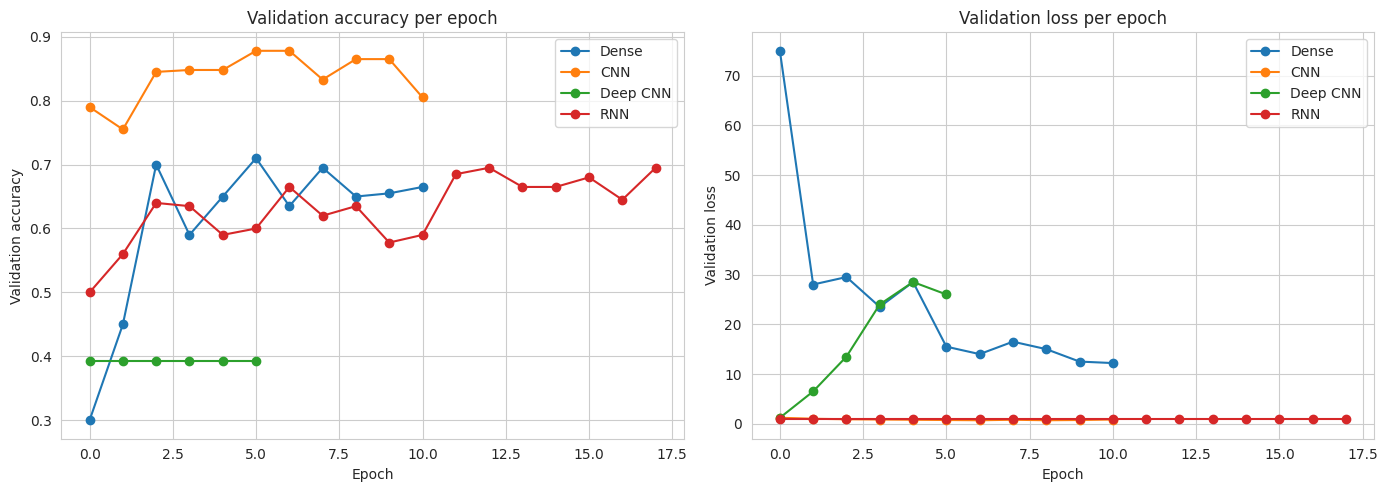

Generate this figure with matplotlib: (Note: this script raises an exception after producing the figure.)
import numpy as np
import pandas as pd
import matplotlib.pyplot as plt
import seaborn as sns

sns.set_style("whitegrid")
plt.rcParams["figure.dpi"] = 110


# Re-plot of validation accuracy / loss curves (values approximated from training logs)
# Replace these arrays with your saved history.history['val_accuracy'] / ['val_loss'] if re-running training

epochs_dense = list(range(11))
val_acc_dense = [0.30, 0.45, 0.70, 0.59, 0.65, 0.71, 0.635, 0.695, 0.65, 0.655, 0.665]
val_loss_dense = [75, 28, 29.5, 23.5, 28.5, 15.5, 14, 16.5, 15, 12.5, 12.2]

epochs_cnn = list(range(11))
val_acc_cnn = [0.79, 0.755, 0.845, 0.848, 0.848, 0.878, 0.878, 0.833, 0.865, 0.865, 0.805]
val_loss_cnn = [1.2, 1.0, 0.9, 0.85, 0.8, 0.75, 0.7, 0.8, 0.7, 0.75, 0.85]

epochs_deepcnn = list(range(6))
val_acc_deepcnn = [0.393, 0.393, 0.393, 0.393, 0.393, 0.393]
val_loss_deepcnn = [1.2, 6.5, 13.5, 24, 28.5, 26]

epochs_rnn = list(range(18))
val_acc_rnn = [0.50, 0.56, 0.64, 0.635, 0.59, 0.60, 0.665, 0.62, 0.635, 0.578,
               0.59, 0.685, 0.695, 0.665, 0.665, 0.68, 0.645, 0.695]
val_loss_rnn = [1.0]*18  # RNN loss stayed low/flat throughout, similar to CNN

fig, axes = plt.subplots(1, 2, figsize=(14, 5))

axes[0].plot(epochs_dense, val_acc_dense, marker='o', label='Dense')
axes[0].plot(epochs_cnn, val_acc_cnn, marker='o', label='CNN')
axes[0].plot(epochs_deepcnn, val_acc_deepcnn, marker='o', label='Deep CNN')
axes[0].plot(epochs_rnn, val_acc_rnn, marker='o', label='RNN')
axes[0].set_title("Validation accuracy per epoch")
axes[0].set_xlabel("Epoch")
axes[0].set_ylabel("Validation accuracy")
axes[0].legend()

axes[1].plot(epochs_dense, val_loss_dense, marker='o', label='Dense')
axes[1].plot(epochs_cnn, val_loss_cnn, marker='o', label='CNN')
axes[1].plot(epochs_deepcnn, val_loss_deepcnn, marker='o', label='Deep CNN')
axes[1].plot(epochs_rnn, val_loss_rnn, marker='o', label='RNN')
axes[1].set_title("Validation loss per epoch")
axes[1].set_xlabel("Epoch")
axes[1].set_ylabel("Validation loss")
axes[1].legend()

plt.tight_layout()
plt.show()


def build_report(data, index):
    df = pd.DataFrame(data, index=index,
                       columns=["precision", "recall", "f1-score", "support"])
    return df

def build_cm(matrix, labels):
    return pd.DataFrame(matrix, index=labels, columns=labels)

labels = ["Covid", "Normal", "Viral Pneumonia"]


# --- Dense (baseline) ---
dense_report = build_report(
    [[0.77, 0.88, 0.82, 26],
     [0.64, 0.70, 0.67, 20],
     [0.71, 0.50, 0.59, 20]],
    labels
)
dense_report.loc["accuracy"] = ["", "", 0.71, 66]
dense_report.loc["macro avg"] = [0.71, 0.69, 0.69, 66]
dense_report.loc["weighted avg"] = [0.71, 0.71, 0.70, 66]
print("Dense (baseline) — per-class report")
display(dense_report)

dense_cm = build_cm([[23, 3, 0],
                      [2, 14, 4],
                      [5, 5, 10]], labels)
print("\nDense (baseline) — confusion matrix")
display(dense_cm)


# --- CNN ---
cnn_report = build_report(
    [[0.96, 1.00, 0.98, 26],
     [0.80, 0.80, 0.80, 20],
     [0.84, 0.80, 0.82, 20]],
    labels
)
cnn_report.loc["accuracy"] = ["", "", 0.88, 66]
cnn_report.loc["macro avg"] = [0.87, 0.87, 0.87, 66]
cnn_report.loc["weighted avg"] = [0.88, 0.88, 0.88, 66]
print("CNN — per-class report")
display(cnn_report)

cnn_cm = build_cm([[26, 0, 0],
                    [1, 16, 3],
                    [0, 4, 16]], labels)
print("\nCNN — confusion matrix")
display(cnn_cm)


# --- Deep CNN (regularized) ---
deepcnn_report = build_report(
    [[0.39, 1.00, 0.57, 26],
     [0.00, 0.00, 0.00, 20],
     [0.00, 0.00, 0.00, 20]],
    labels
)
deepcnn_report.loc["accuracy"] = ["", "", 0.39, 66]
deepcnn_report.loc["macro avg"] = [0.13, 0.33, 0.19, 66]
deepcnn_report.loc["weighted avg"] = [0.16, 0.39, 0.22, 66]
print("Deep CNN (regularized) — per-class report")
display(deepcnn_report)

deepcnn_cm = build_cm([[26, 0, 0],
                        [20, 0, 0],
                        [20, 0, 0]], labels)
print("\nDeep CNN (regularized) — confusion matrix")
display(deepcnn_cm)


# --- RNN (LSTM) ---
rnn_report = build_report(
    [[0.85, 0.85, 0.85, 26],
     [0.62, 0.50, 0.56, 20],
     [0.58, 0.70, 0.64, 20]],
    labels
)
rnn_report.loc["accuracy"] = ["", "", 0.70, 66]
rnn_report.loc["macro avg"] = [0.68, 0.68, 0.68, 66]
rnn_report.loc["weighted avg"] = [0.70, 0.70, 0.69, 66]
print("RNN (LSTM) — per-class report")
display(rnn_report)

rnn_cm = build_cm([[22, 3, 1],
                    [1, 10, 9],
                    [3, 3, 14]], labels)
print("\nRNN (LSTM) — confusion matrix")
display(rnn_cm)


summary = pd.DataFrame({
    "Model": ["Dense (baseline)", "CNN", "Deep CNN (regularized)", "RNN (LSTM)"],
    "Accuracy": [0.71, 0.88, 0.39, 0.70],
    "Macro F1": [0.69, 0.87, 0.19, 0.68],
    "Covid Recall": [0.88, 1.00, 1.00, 0.85],
    "Normal Recall": [0.70, 0.80, 0.00, 0.50],
    "Viral Pneumonia Recall": [0.50, 0.80, 0.00, 0.70],
}).set_index("Model")

summary_sorted = summary.sort_values("Accuracy", ascending=False)
display(summary_sorted)

fig, ax = plt.subplots(figsize=(9, 5))
summary_sorted[["Accuracy", "Macro F1"]].plot(kind="bar", ax=ax)
ax.set_title("Accuracy and Macro F1 by model")
ax.set_ylabel("Score")
ax.set_ylim(0, 1)
ax.legend(loc="lower right")
plt.xticks(rotation=20)
plt.tight_layout()
plt.show()
